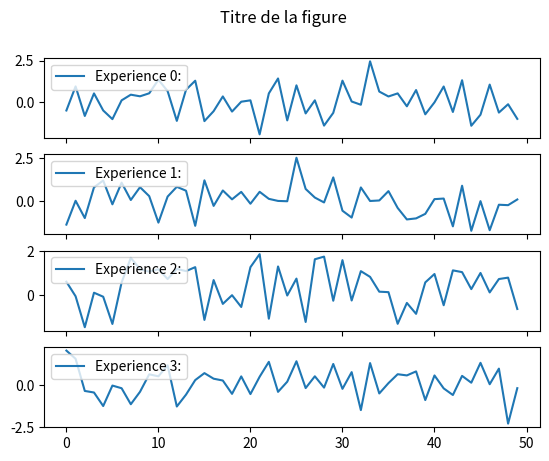
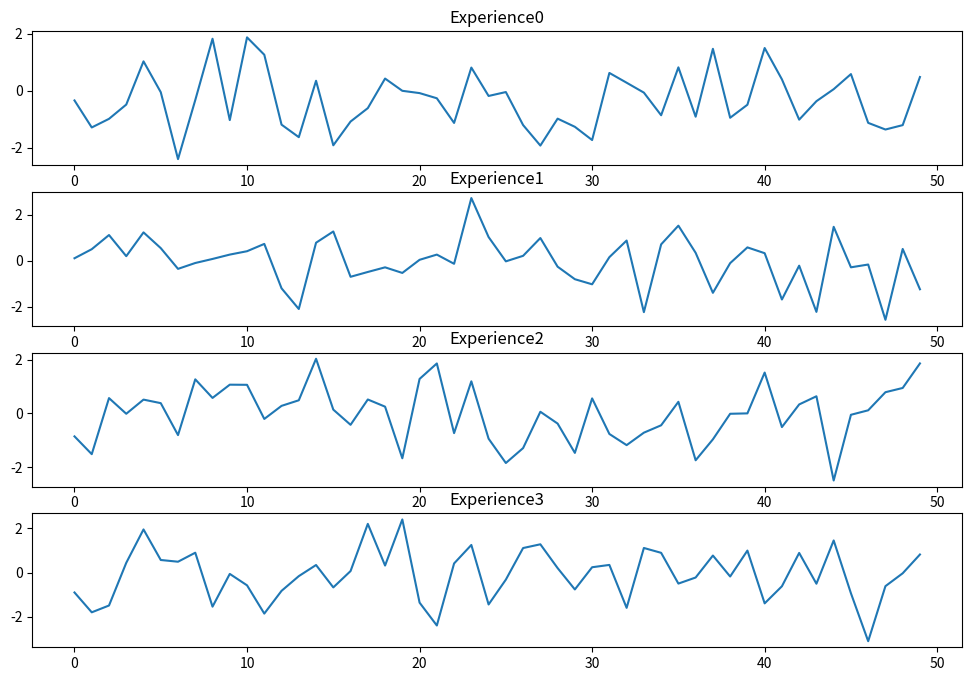
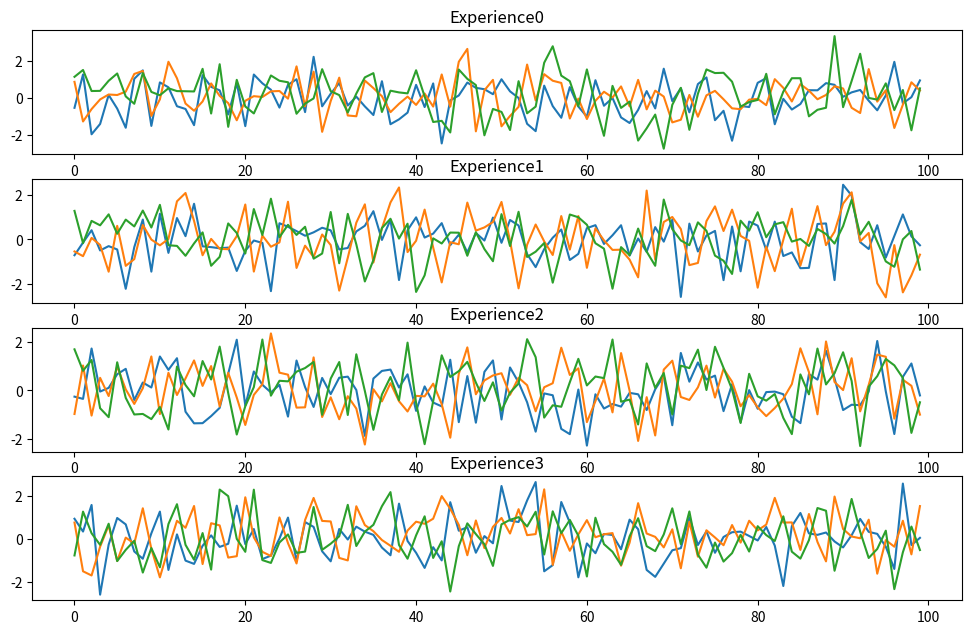

Write Python code to recreate these figures, in order.
# py -m venv .\PrjVEnv          				            # créé, entre autres, un sous repertoire PrjVEnv                     
# code .                                            # Lance Visual Studio Code
# choisir son debugueur python                      # CTRL + SHIFT + P puis Python Select Interpreter 
                                                    # Choisir l'interpreteur avec l'environnment virtuel
                                                    # Python 3.10.7 ('PrjVEnv':venv)./PrjVEnv/Scripts/python.exe
                                                    # Dans la console dans VS Code on voit (PrjVEnv) en début de prompt 
# Depuis la console de VS Code
# python -m pip install numpy matplotlib            # install les lib

import numpy as np
import matplotlib.pyplot as plt



###############################################################################
# Mode Classique
# In the implicit interface, inspired by and modeled on MATLAB, we use a global 
# state-based interface which is encapsulated in the pyplot module to plot to 
# the "current Axes". 
# https://matplotlib.org/stable/users/explain/api_interfaces.html#api-interfaces
def Mode_Classique_0() -> None :
  x = np.linspace(0, 2, 100)
  y = x**2

  plt.plot(x, y)                # Lance l'affichage sans que show() soit invoquée
  # plt.show()

  x2 = np.linspace(0, 2, 10)
  y2 = x2**2
  plt.scatter(x2, y2)
  # plt.show()
  
  # Faire simple
  # Apprendre 2 ou 3 paramètres
  # couleur     c  = "red" "black"... see https://matplotlib.org/stable/gallery/color/named_colors.html
  # line style  ls =
  # line width  lw =
  # label       label="Courbe" 

  plt.plot(x, y/2, c="moccasin", lw=5, ls="--") # nom de couleur CSS
  # plt.show()
  # plt.close(None)                   # None => close current figure


  

###############################################################################
# Mode Classique
# Cycle de vie d'une figure
def Mode_Classique_1() -> None :
  x = np.linspace(0, 2, 100)
  y = x**2
 
  # fig = plt.figure()
  fig = plt.figure(figsize=(12, 8))
  plt.plot(x, y, label="vehicle 1")
  plt.plot(x, x**3, label="vehicle 2")
  plt.title("Fig. 1")
  plt.xlabel("Time (s)")
  plt.ylabel("Speed (m/s)")
  plt.legend() 
  plt.savefig('Fig1.png')
  plt.savefig('Fig1.svg')
  fig.savefig("Figure.png")
  # plt.show()
  # plt.close(None)                   # None => close current figure


###############################################################################
# Mode Classique
def Mode_Classique_2() -> None :
  x = np.linspace(0, 2, 100)
  y = x**2
  
  # Sub plots
  plt.subplot(2, 1, 1)              # row, col, index starts at 1
  plt.plot(x, y, c="red")
  # fixer la limit en y
  axes = plt.gca()                  # Get current axes
  axes.set_ylim([None, 8])

  plt.subplot(2, 1, 2)              # row, col, index
  plt.plot(x, x**3, c="blue")
    
  # plt.show()
  # plt.close(None)                   # None => close current figure






###############################################################################
# Mode Objet
# In the explicit object-oriented (OO) interface we directly utilize instances 
# of axes.Axes to build up the visualization in an instance of figure.Figure.
# https://matplotlib.org/stable/users/explain/api_interfaces.html#api-interfaces 
def Mode_Objet_0() -> None:

  x = np.linspace(0, 2, 100)
  y = x**2

  fig, ax = plt.subplots()      # bien voir le s à subplots
                                # An Axes object encapsulates all the elements of an individual (sub-)plot in a figure.
  ax.plot(x, y)
  # plt.show()
  # plt.close(None)               # None => close current figure


  



###############################################################################
# Mode Objet
def Mode_Objet_1() -> None:

  x = np.linspace(0, 2, 100)
  y = x**2
  
  fig, axs = plt.subplots(2, 1, sharex=True) 
  axs[0].set_ylim([None, 8])                    # on peut passer un tuple ou une liste (un iterator)
  axs[0].plot(x, y)
  axs[1].plot(x, x**3)
  # plt.show()
  # plt.close(None)                             # None => close current figure



# -----------------------------------------------------------------------------
def Exercice():
  # crée un dataset
  NbCharts = 4
  XMax = 50
  dataset = {f"Experience{i}" : np.random.randn(XMax) for i in range(NbCharts)}

  # affiche les courbes sur un seule figure
  fig, axs = plt.subplots(NbCharts, 1, sharex=True)
  fig.suptitle("Titre de la figure")
  for i in range(NbCharts):
    axs[i].plot(range(XMax), dataset[f"Experience{i}"], label=f"Experience {i}:")
    axs[i].legend(loc="upper left")
  
  # plt.show()



# -----------------------------------------------------------------------------
def Corrigé():
  # crée un dataset
  NbChart = 4
  XMax = 50
  dataset = {f"Experience{i}" : np.random.randn(XMax) for i in range(NbChart)}

  n = len(dataset)
  plt.figure(figsize=(12,8))
  for k,i in zip(dataset.keys(), range(1, n+1)):  # attention au s de keys
    plt.subplot(n, 1, i)                          # Z! index starts at 1
    plt.plot(dataset[k])
    plt.title(k)
  # plt.show()  



# -----------------------------------------------------------------------------
def Corrigé2():
  # crée un dataset
  NbChart = 4
  XMax = 100
  dataset = {f"Experience{i}" : np.random.randn(XMax, 3) for i in range(NbChart)} # on a 3 variables dans cahque dataset

  n = len(dataset)
  Figure = plt.figure(figsize=(12, 7.4))
  for k,i in zip(dataset.keys(), range(1, n+1)):  # attention au s de keys. zip retourne un iterator de tuples
    Graphe = Figure.add_subplot(n, 1, i)          # nrows ncols index - 1,1,1 par défaut
    Graphe.plot(dataset[k])
    Graphe.set_title(k)
  # plt.show()  







# -----------------------------------------------------------------------------
def main():
  
  # Mode_Classique_0()
  # Mode_Classique_1()
  # Mode_Classique_2()
  
  # Mode_Objet_0()
  # Mode_Objet_1()

  Exercice()
  Corrigé()
  Corrigé2()

if __name__ == '__main__':
  main()
  